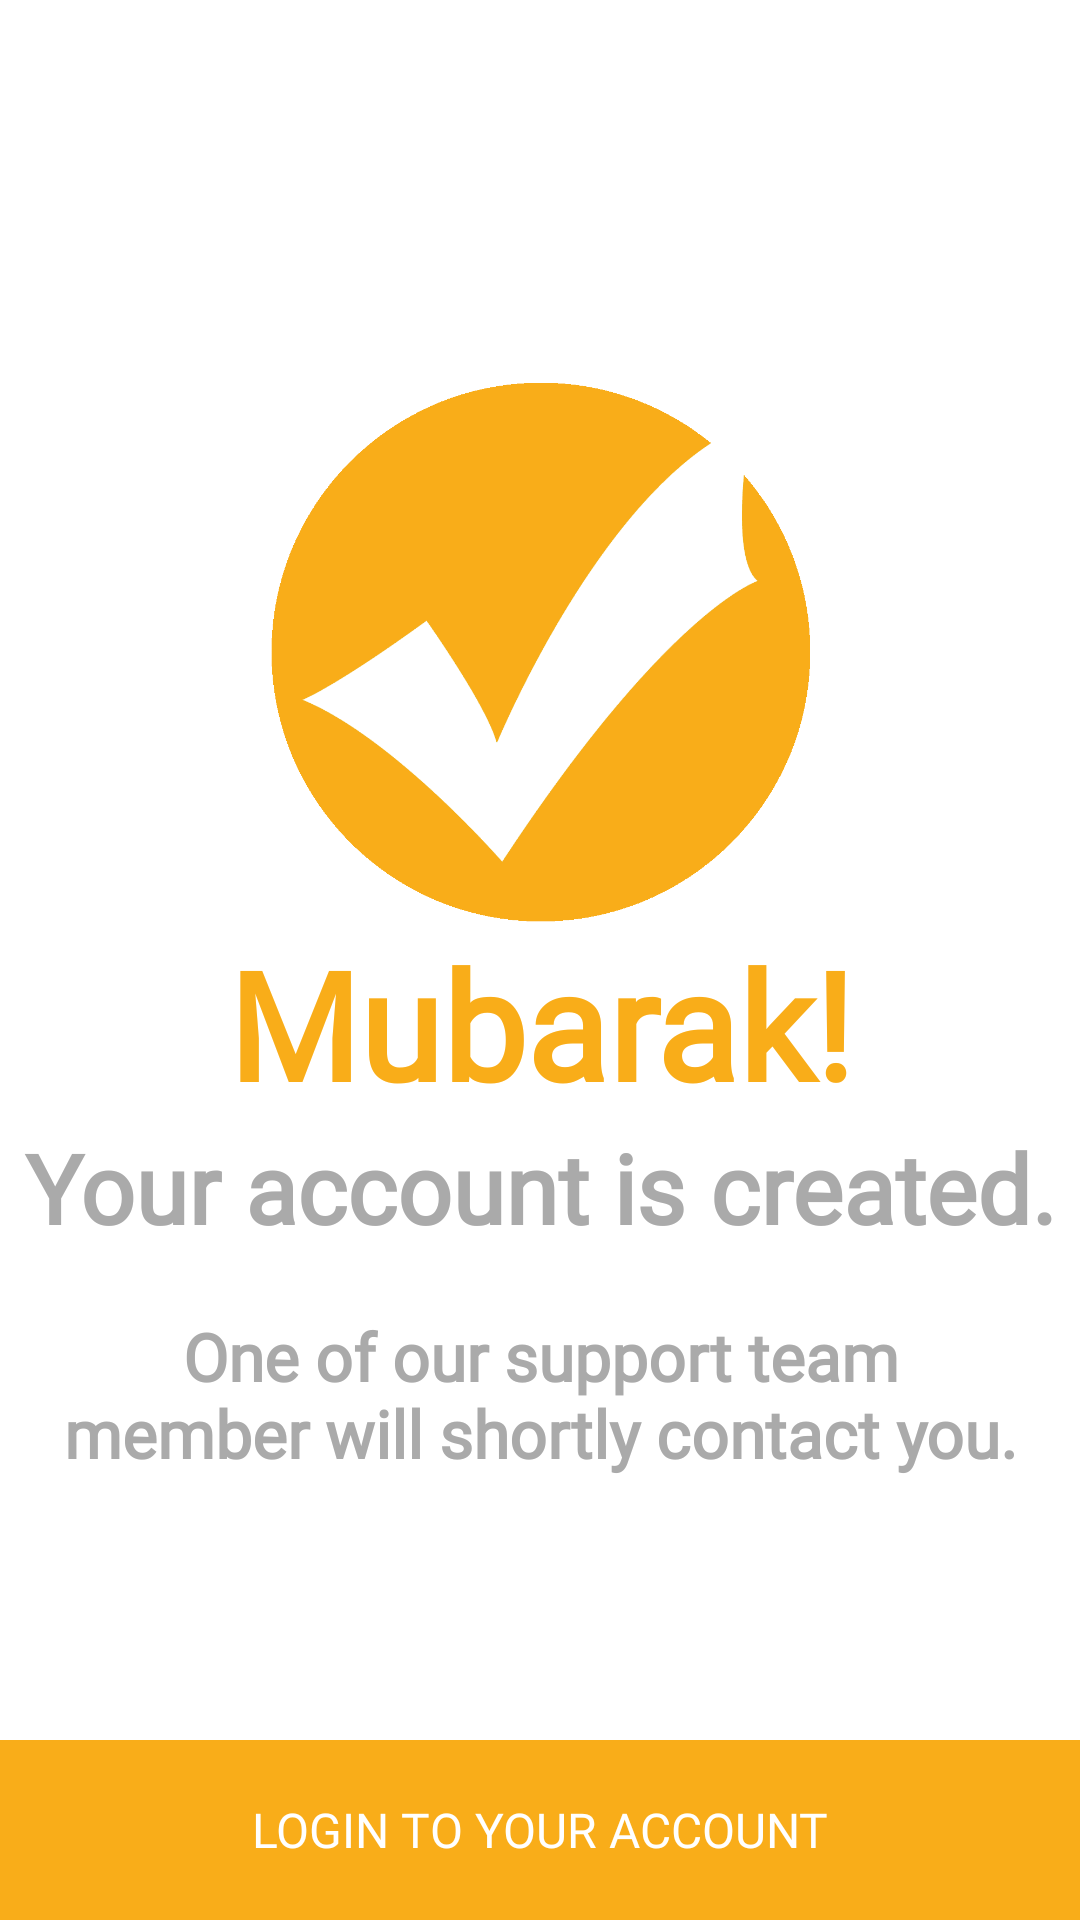

Write the Android layout XML for this screen, with the resource values it uses.
<!-- AndroidManifest.xml: application theme generalnotitle -->
<!-- res/layout/activity_finish_registration.xml -->
<?xml version="1.0" encoding="utf-8"?>
<RelativeLayout xmlns:android="http://schemas.android.com/apk/res/android"
    xmlns:app="http://schemas.android.com/apk/res-auto"
    xmlns:tools="http://schemas.android.com/tools"
    android:layout_width="match_parent"
    android:layout_height="match_parent"
    android:background="#FFF"
    tools:context=".partner.finishRegistration">

    <LinearLayout
        android:layout_width="match_parent"
        android:layout_height="wrap_content"
        android:orientation="vertical"
        android:layout_centerHorizontal="true"
        android:layout_centerVertical="true"
        android:gravity="center|center_vertical">

        <ImageView
            android:id="@+id/imgcheck"
            android:layout_width="200dp"
            android:layout_height="180dp"
            android:src="@drawable/tick"
            android:layout_centerInParent="true"
            android:layout_centerHorizontal="true"/>

        <TextView
            android:id="@+id/tv1"
            android:fontFamily="@font/font"
            android:layout_width="match_parent"
            android:layout_height="wrap_content"
            android:text="Mubarak!"
            android:layout_below="@+id/imgcheck"
            android:textSize="50dp"
            android:textColor="@color/khoogColor"
            android:textStyle="bold"
            android:textAlignment="center"/>

        <TextView
            android:id="@+id/tv2"
            android:layout_below="@+id/tv1"
            android:layout_width="match_parent"
            android:layout_height="wrap_content"
            android:text="Your account is created."
            android:textAlignment="center"
            android:textSize="32dp"
            android:fontFamily="@font/font"
            android:textColor="#AAA"
            android:textStyle="bold"/>

        <TextView
            android:padding="20dp"
            android:fontFamily="@font/font"
            android:layout_below="@+id/tv2"
            android:layout_width="match_parent"
            android:layout_height="wrap_content"
            android:text="One of our support team member will shortly contact you."
            android:textAlignment="center"
            android:textSize="22dp"
            android:textColor="#AAA"
            android:textStyle="bold"/>



    </LinearLayout>


    <LinearLayout
        android:id="@+id/btnlayout"
        android:layout_width="match_parent"
        android:layout_height="wrap_content"
        android:gravity="bottom"
        android:layout_alignParentBottom="true">

        <Button
            android:id="@+id/wpBtn"
            android:layout_width="match_parent"
            android:layout_height="60dp"
            android:textSize="16sp"
            android:fontFamily="@font/font"
            android:gravity="center_horizontal|center_vertical"
            android:text="Login To Your Account"
            android:background="#F9AD19"
            android:textColor="#FFF" />

    </LinearLayout>


</RelativeLayout>
<!-- resources referenced by this layout -->
<resources>
  <color name="khoogColor">#F9AD19</color>
  <!-- drawable tick: png bitmap (drawable, 38189 bytes) -->
  <style name="generalnotitle" parent="Theme.AppCompat.Light">
          <item name="windowActionBar">false</item>
          <item name="windowNoTitle">true</item>
          <item name="android:windowFullscreen">true</item>
          <item name="colorAccent">#F9AD19</item>
      </style>
</resources>
